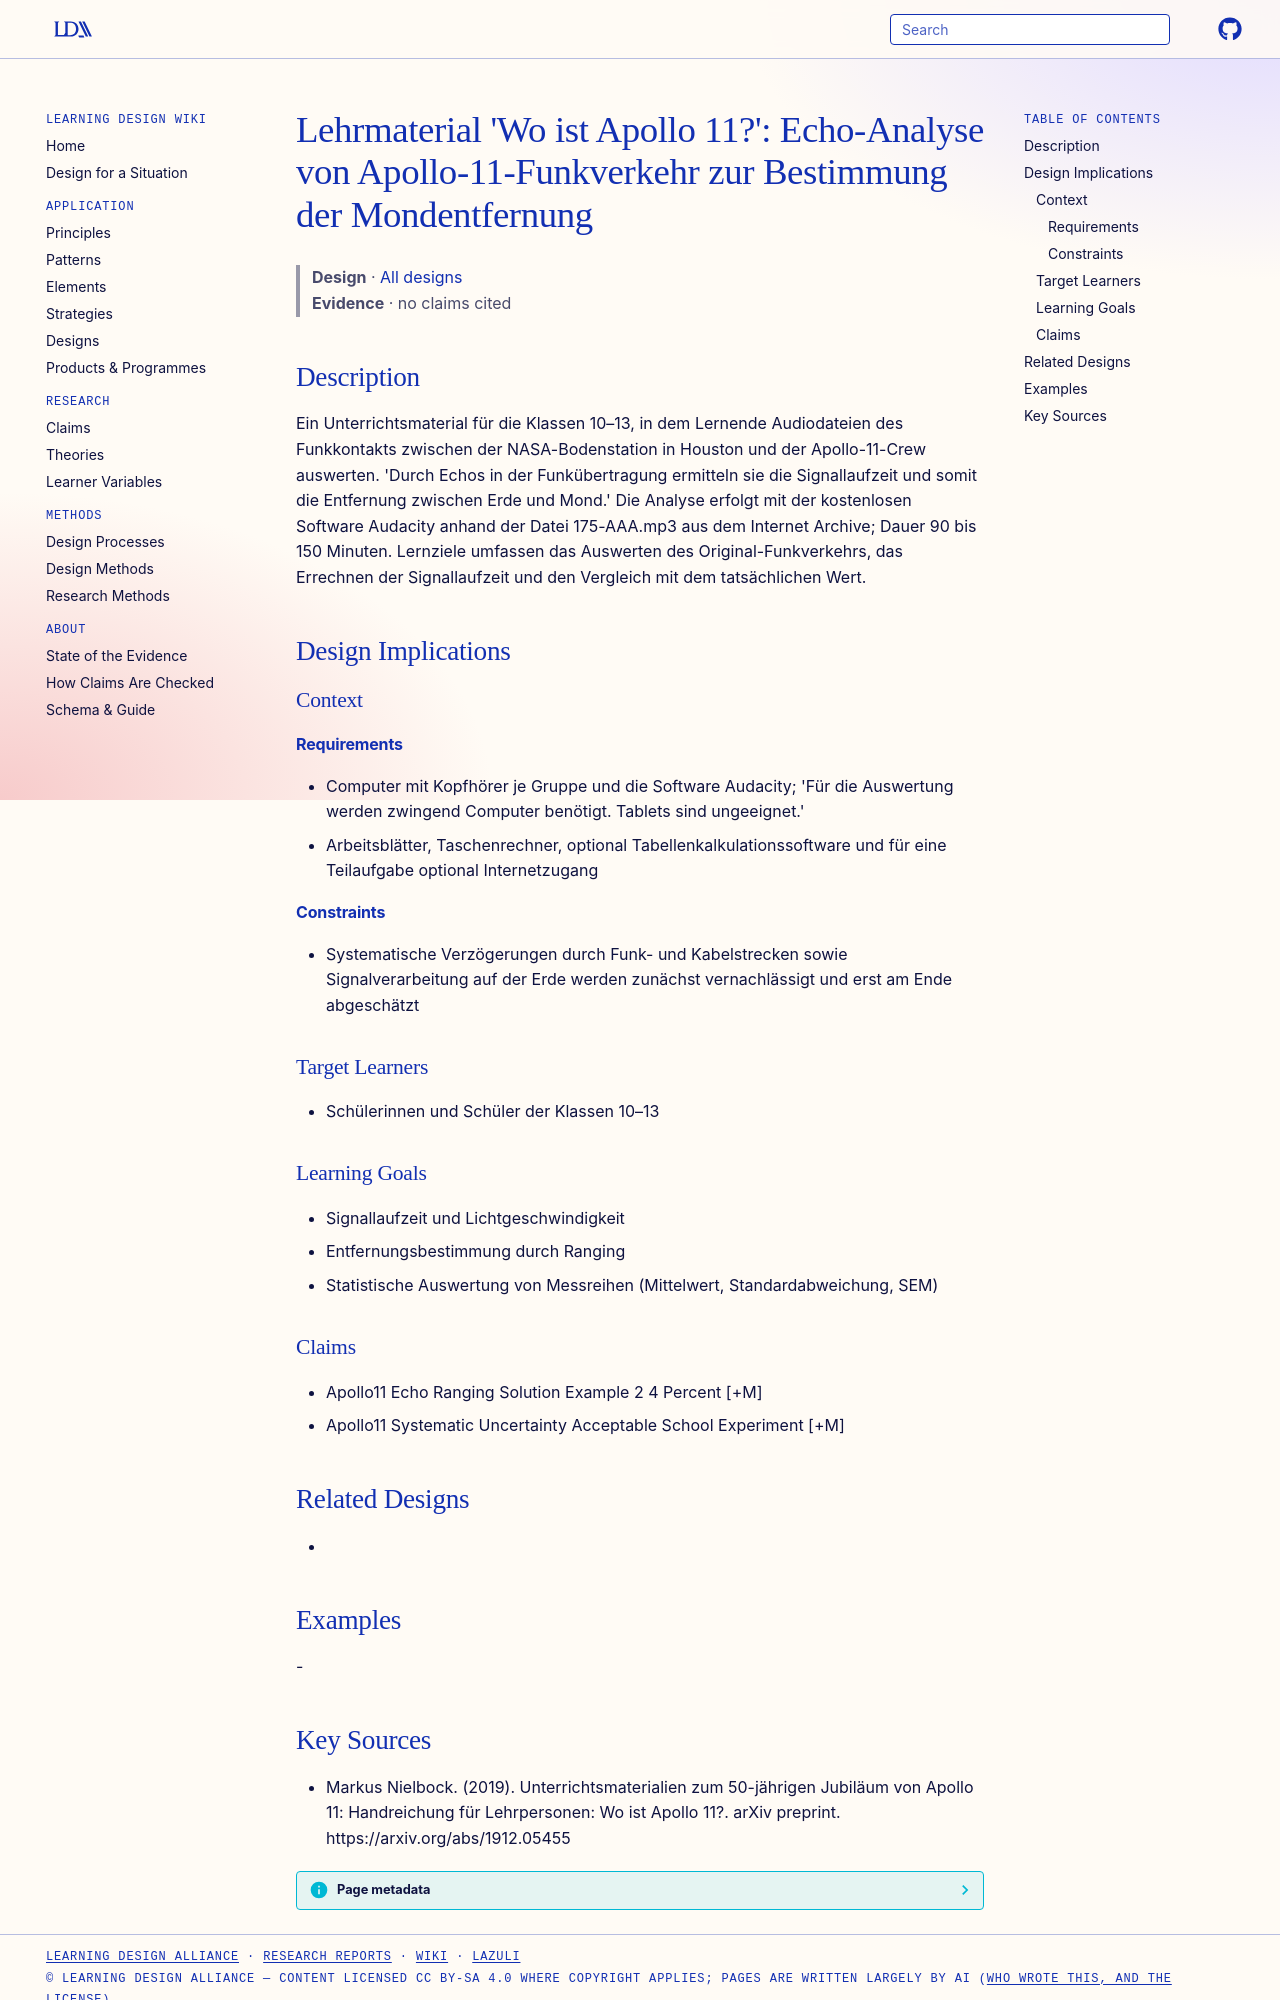

repository: Learning-Design-Alliance/learning-wiki · page: designs/apollo11-audio-echo-ranging-activity/index.html · generator: mkdocs

---
type: design
id: apollo11-audio-echo-ranging-activity
title: "Lehrmaterial 'Wo ist Apollo 11?': Echo-Analyse von Apollo-11-Funkverkehr zur Bestimmung der Mondentfernung"
description: Ein Unterrichtsmaterial für die Klassen 10–13, in dem Lernende Audiodateien des Funkkontakts zwischen der NASA-Bodenstation in Houston und der Apollo-11-Crew auswerten.
status: review
generated:
  by: "process:settle-candidates"
  at: 2026-11-18
sources:
  - id: markus-nielbock-2019
    resource: "https://arxiv.org/abs/1912.05455"
    title: "Markus Nielbock. (2019). Unterrichtsmaterialien zum 50-jährigen Jubiläum von Apollo 11: Handreichung für Lehrpersonen: Wo ist Apollo 11?. arXiv preprint. https://arxiv.org/abs/1912.05455"
    author: Markus Nielbock
---

# Lehrmaterial 'Wo ist Apollo 11?': Echo-Analyse von Apollo-11-Funkverkehr zur Bestimmung der Mondentfernung

> **Design** · [All designs](index.md)
> **Evidence** · no claims cited

## Description
Ein Unterrichtsmaterial für die Klassen 10–13, in dem Lernende Audiodateien des Funkkontakts zwischen der NASA-Bodenstation in Houston und der Apollo-11-Crew auswerten. 'Durch Echos in der Funkübertragung ermitteln sie die Signallaufzeit und somit die Entfernung zwischen Erde und Mond.' Die Analyse erfolgt mit der kostenlosen Software Audacity anhand der Datei 175-AAA.mp3 aus dem Internet Archive; Dauer 90 bis 150 Minuten. Lernziele umfassen das Auswerten des Original-Funkverkehrs, das Errechnen der Signallaufzeit und den Vergleich mit dem tatsächlichen Wert.

## Design Implications

### Context
#### Requirements
- Computer mit Kopfhörer je Gruppe und die Software Audacity; 'Für die Auswertung werden zwingend Computer benötigt. Tablets sind ungeeignet.'
- Arbeitsblätter, Taschenrechner, optional Tabellenkalkulationssoftware und für eine Teilaufgabe optional Internetzugang
#### Constraints
- Systematische Verzögerungen durch Funk- und Kabelstrecken sowie Signalverarbeitung auf der Erde werden zunächst vernachlässigt und erst am Ende abgeschätzt

### Target Learners
- Schülerinnen und Schüler der Klassen 10–13

### Learning Goals
- Signallaufzeit und Lichtgeschwindigkeit
- Entfernungsbestimmung durch Ranging
- Statistische Auswertung von Messreihen (Mittelwert, Standardabweichung, SEM)

### Claims
- Apollo11 Echo Ranging Solution Example 2 4 Percent [+M]
- Apollo11 Systematic Uncertainty Acceptable School Experiment [+M]

## Related Designs
- 

## Examples
-
